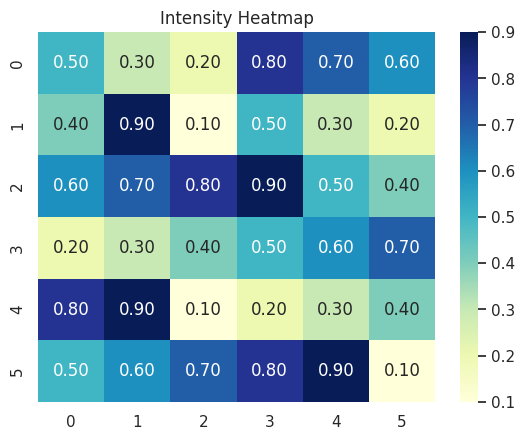

Generate this figure with matplotlib:
import seaborn as sns
import matplotlib.pyplot as plt

def plot_heatmap():
    data = [
        [0.5, 0.3, 0.2, 0.8, 0.7, 0.6],
        [0.4, 0.9, 0.1, 0.5, 0.3, 0.2],
        [0.6, 0.7, 0.8, 0.9, 0.5, 0.4],
        [0.2, 0.3, 0.4, 0.5, 0.6, 0.7],
        [0.8, 0.9, 0.1, 0.2, 0.3, 0.4],
        [0.5, 0.6, 0.7, 0.8, 0.9, 0.1]
    ]
    sns.set()
    heatmap = sns.heatmap(data, annot=True, cmap='YlGnBu', fmt=".2f")
    plt.title("Intensity Heatmap")
    plt.show()

if __name__ == '__main__':
    plot_heatmap()
